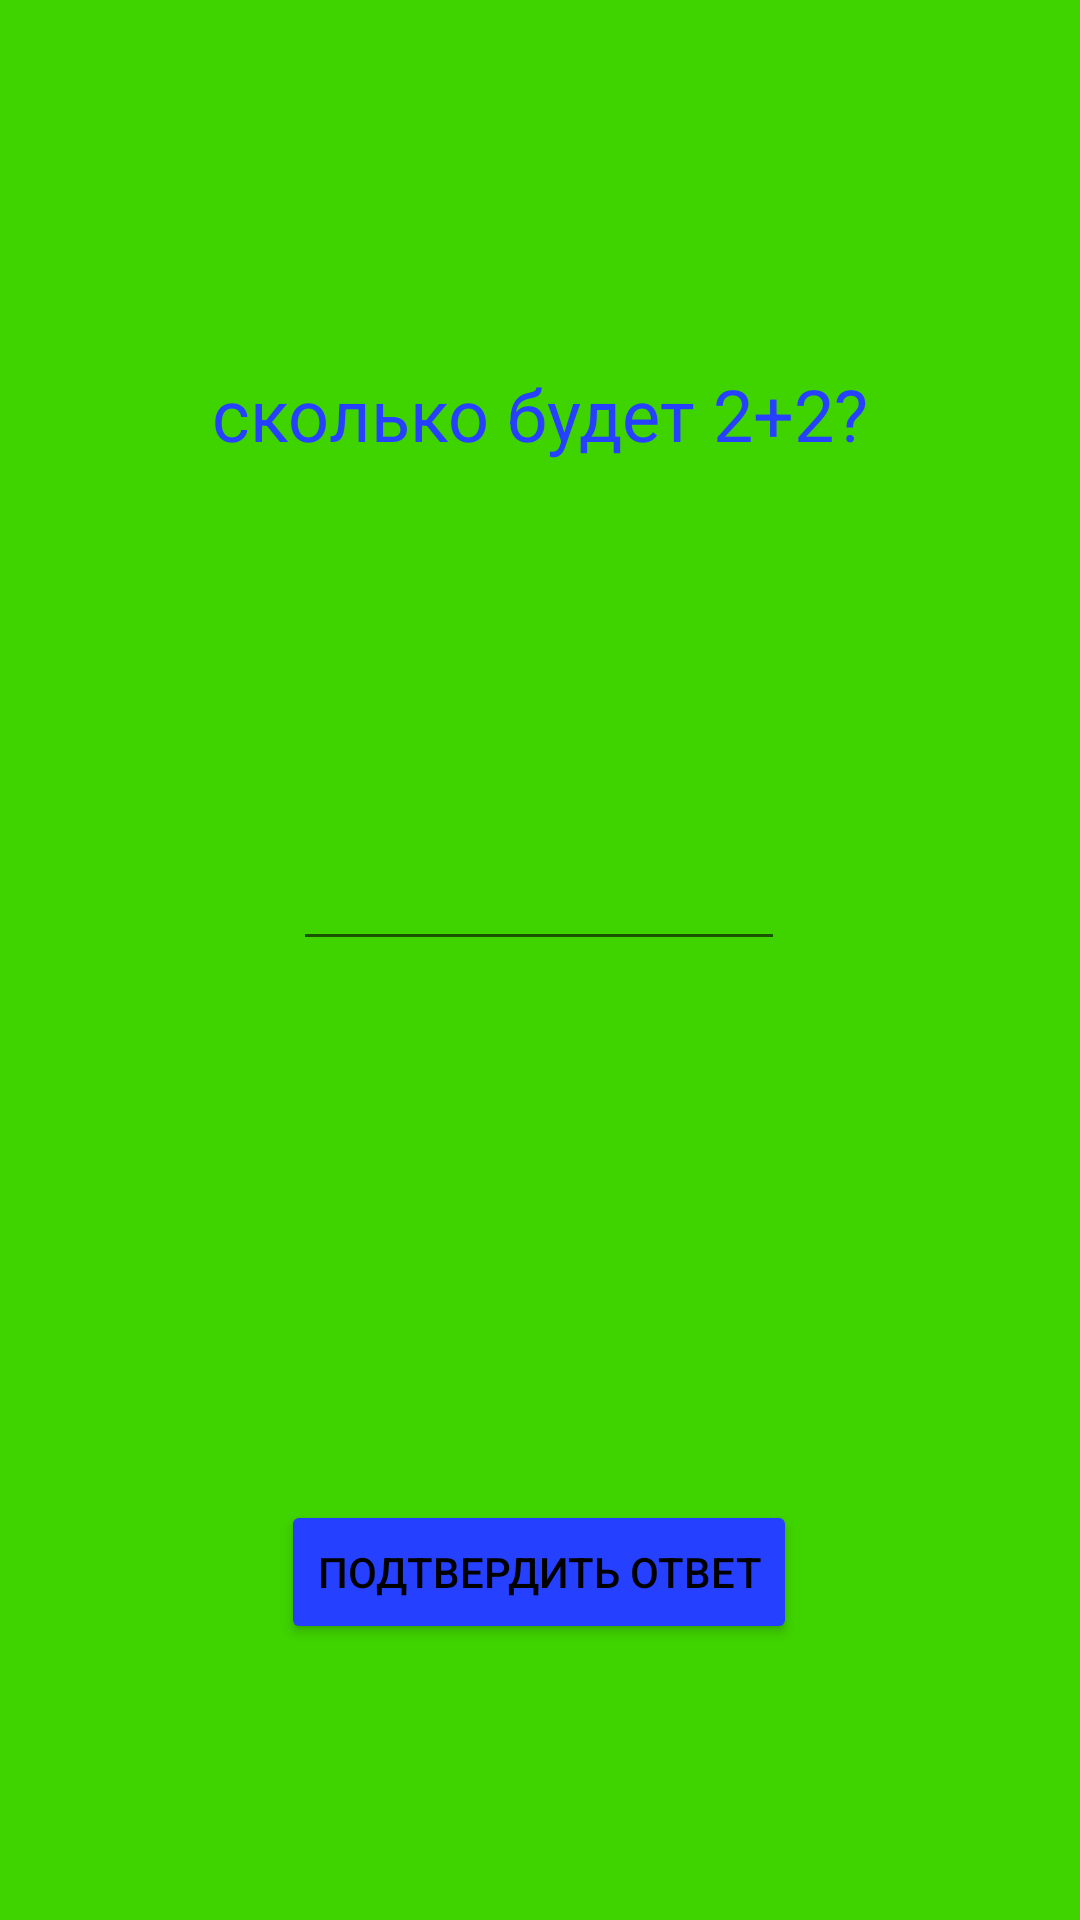

Write the Android layout XML for this screen, with the resource values it uses.
<!-- AndroidManifest.xml: application theme Theme.Testact -->
<!-- res/layout/activity_main.xml -->
<?xml version="1.0" encoding="utf-8"?>
<androidx.constraintlayout.widget.ConstraintLayout xmlns:android="http://schemas.android.com/apk/res/android"
    xmlns:app="http://schemas.android.com/apk/res-auto"
    xmlns:tools="http://schemas.android.com/tools"
    android:layout_width="match_parent"
    android:layout_height="match_parent"
    android:background="@color/green"
    tools:context=".MainActivity">

    <TextView
        android:id="@+id/textView"
        android:layout_width="wrap_content"
        android:layout_height="wrap_content"
        android:text="сколько будет 2+2?"
        android:textColor="@color/blue"
        android:textSize="24sp"
        app:layout_constraintBottom_toBottomOf="parent"
        app:layout_constraintEnd_toEndOf="parent"
        app:layout_constraintHorizontal_bias="0.500"
        app:layout_constraintLeft_toLeftOf="parent"
        app:layout_constraintRight_toRightOf="parent"
        app:layout_constraintStart_toStartOf="parent"
        app:layout_constraintTop_toTopOf="parent"
        app:layout_constraintVertical_bias="0.200" />

    <EditText
        android:id="@+id/editText"
        android:layout_width="164dp"
        android:layout_height="81dp"
        app:layout_constraintBottom_toBottomOf="parent"
        app:layout_constraintEnd_toEndOf="parent"
        app:layout_constraintHorizontal_bias="0.498"
        app:layout_constraintLeft_toLeftOf="parent"
        app:layout_constraintRight_toRightOf="parent"
        app:layout_constraintStart_toStartOf="parent"
        app:layout_constraintTop_toTopOf="parent"
        app:layout_constraintVertical_bias="0.428" />

    <Button
        android:id="@+id/buttonotvet"
        android:layout_width="wrap_content"
        android:layout_height="wrap_content"
        android:layout_marginTop="500dp"
        android:backgroundTint="@color/blue"
        android:text="подтвердить ответ"
        android:textColor="@color/black"
        android:visibility="visible"
        app:layout_constraintEnd_toEndOf="parent"
        app:layout_constraintHorizontal_bias="0.498"
        app:layout_constraintStart_toStartOf="parent"
        app:layout_constraintTop_toTopOf="parent" />

    <Button
        android:id="@+id/buttonotvetnext"
        android:layout_width="wrap_content"
        android:layout_height="wrap_content"
        android:layout_marginTop="500dp"
        android:backgroundTint="@color/blue"
        android:text="следующий вопрос"
        android:textColor="@color/black"
        android:visibility="gone"
        app:layout_constraintEnd_toEndOf="parent"
        app:layout_constraintHorizontal_bias="0.498"
        app:layout_constraintStart_toStartOf="parent"
        app:layout_constraintTop_toTopOf="parent" />


</androidx.constraintlayout.widget.ConstraintLayout>
<!-- resources referenced by this layout -->
<resources>
  <color name="black">#FF000000</color>
  <color name="blue">#2640FF</color>
  <color name="green">#3FD300</color>
  <style name="Theme.Testact" parent="Theme.MaterialComponents.DayNight.DarkActionBar">
          
          <item name="colorPrimary">@color/purple_500</item>
          <item name="colorPrimaryVariant">@color/purple_700</item>
          <item name="colorOnPrimary">@color/white</item>
          
          <item name="colorSecondary">@color/teal_200</item>
          <item name="colorSecondaryVariant">@color/teal_700</item>
          <item name="colorOnSecondary">@color/black</item>
          
          <item name="android:statusBarColor" tools:targetApi="l">?attr/colorPrimaryVariant</item>
          
      </style>
  <color name="purple_500">#FF6200EE</color>
  <color name="purple_700">#FF3700B3</color>
  <color name="white">#FFFFFFFF</color>
  <color name="teal_200">#FF03DAC5</color>
  <color name="teal_700">#FF018786</color>
</resources>
